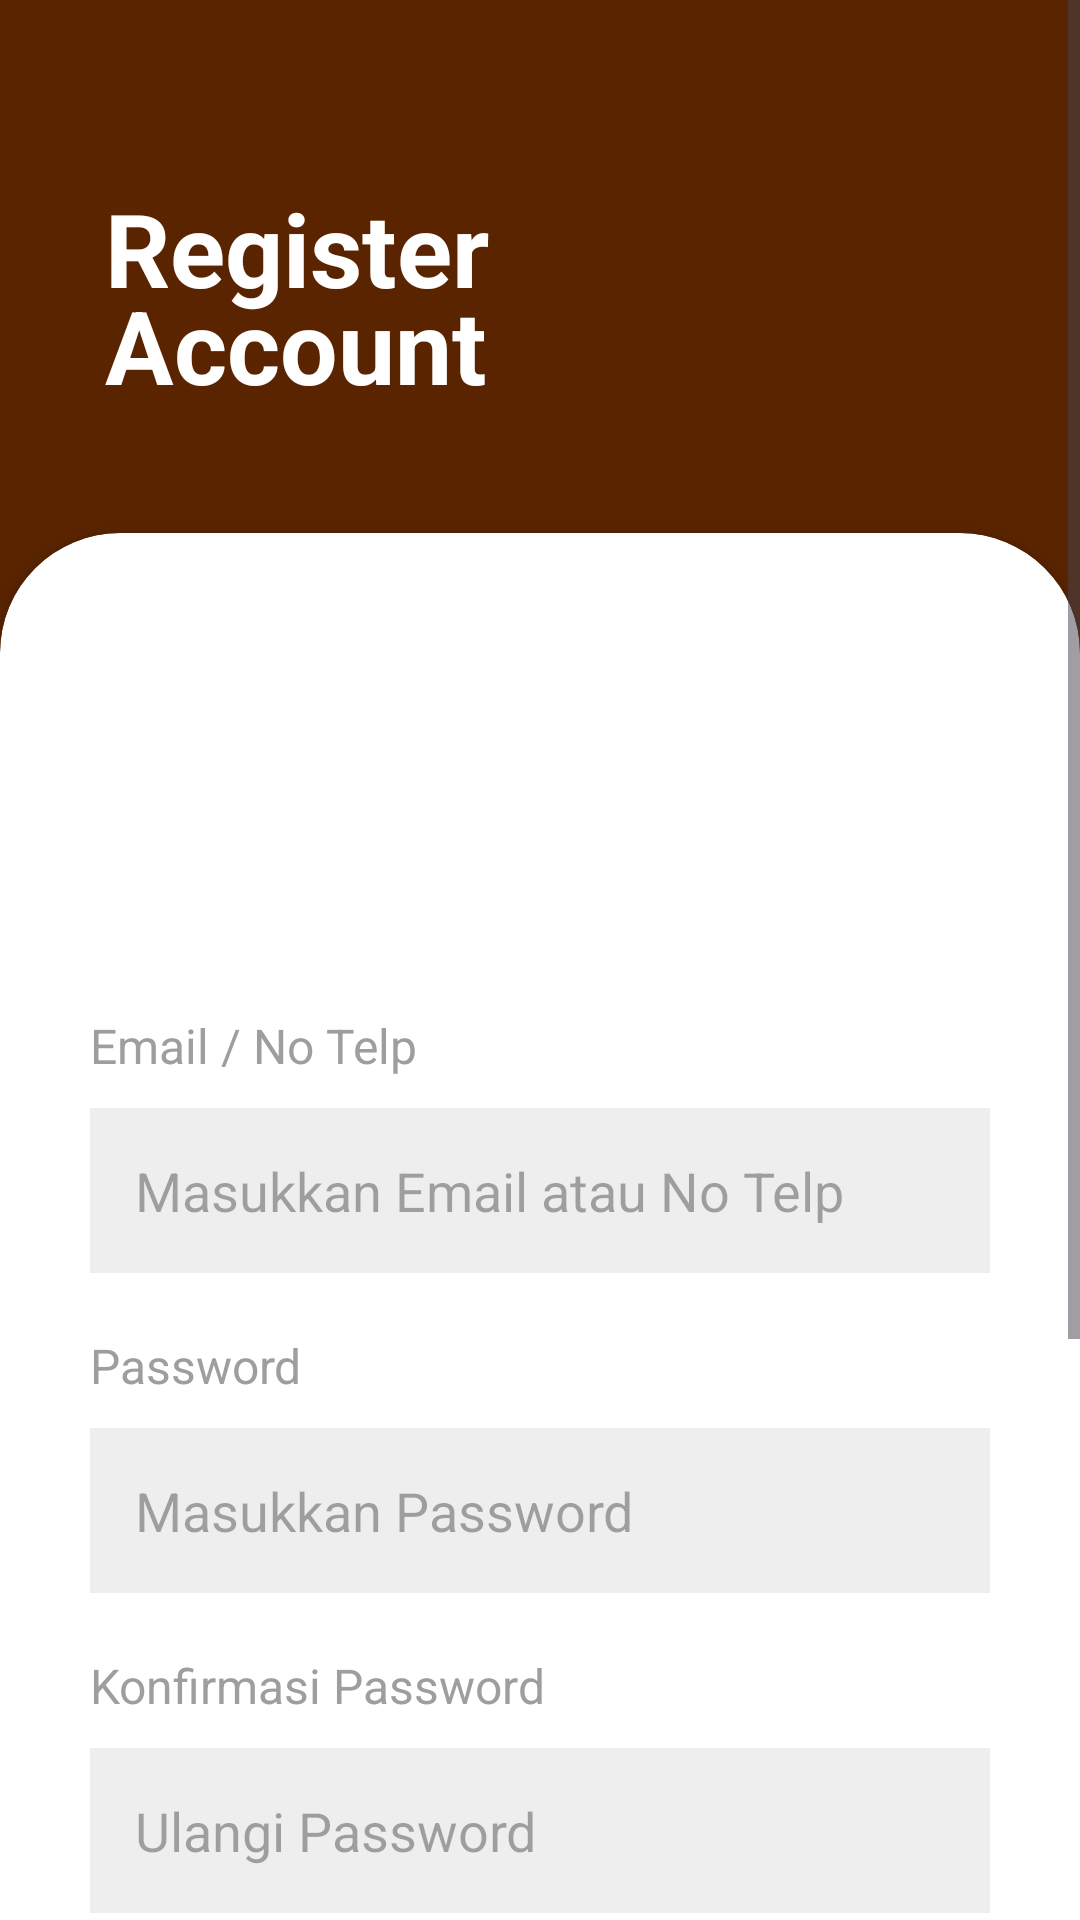

Here is an Android app screen rendered from its layout file. Give the layout XML and the strings, colors and styles it references.
<!-- AndroidManifest.xml: application theme Theme.KelaklukCoffe -->
<!-- res/layout/activity_register.xml -->
<?xml version="1.0" encoding="utf-8"?>
<ScrollView xmlns:android="http://schemas.android.com/apk/res/android"
    xmlns:app="http://schemas.android.com/apk/res-auto"
    android:layout_width="match_parent"
    android:layout_height="match_parent"
    android:fillViewport="true">

    <LinearLayout
        android:layout_width="match_parent"
        android:layout_height="wrap_content"
        android:background="#5A2400"
        android:orientation="vertical">

        
        <TextView
            android:layout_width="wrap_content"
            android:layout_height="wrap_content"
            android:layout_marginStart="35dp"
            android:layout_marginTop="60dp"
            android:text="Register&#10;Account"
            android:textColor="@android:color/white"
            android:textSize="34sp"
            android:textStyle="bold"
            android:lineSpacingExtra="-8dp" />

        
        <androidx.cardview.widget.CardView
            android:layout_width="match_parent"
            android:layout_height="wrap_content"
            android:layout_marginTop="40dp"
            app:cardBackgroundColor="@android:color/white"
            app:cardCornerRadius="40dp">

            <LinearLayout
                android:layout_width="match_parent"
                android:layout_height="wrap_content"
                android:orientation="vertical"
                android:padding="30dp">

                
                <ImageView
                    android:layout_width="130dp"
                    android:layout_height="130dp"
                    android:layout_gravity="center"
                    android:scaleType="fitCenter"
                    android:src="@mipmap/logo_kelakluk" />

                
                <TextView
                    android:layout_width="wrap_content"
                    android:layout_height="wrap_content"
                    android:text="Email / No Telp"
                    android:textColor="#9E9E9E"
                    android:textSize="16sp" />

                <EditText
                    android:id="@+id/etEmail"
                    android:layout_width="match_parent"
                    android:layout_height="55dp"
                    android:layout_marginTop="10dp"
                    android:background="#EEEEEE"
                    android:hint="Masukkan Email atau No Telp"
                    android:inputType="textEmailAddress"
                    android:padding="15dp"
                    android:textColor="#000000" />

                
                <TextView
                    android:layout_width="wrap_content"
                    android:layout_height="wrap_content"
                    android:layout_marginTop="20dp"
                    android:text="Password"
                    android:textColor="#9E9E9E"
                    android:textSize="16sp" />

                <EditText
                    android:id="@+id/etPassword"
                    android:layout_width="match_parent"
                    android:layout_height="55dp"
                    android:layout_marginTop="10dp"
                    android:background="#EEEEEE"
                    android:hint="Masukkan Password"
                    android:inputType="textPassword"
                    android:padding="15dp"
                    android:textColor="#000000" />

                
                <TextView
                    android:layout_width="wrap_content"
                    android:layout_height="wrap_content"
                    android:layout_marginTop="20dp"
                    android:text="Konfirmasi Password"
                    android:textColor="#9E9E9E"
                    android:textSize="16sp" />

                <EditText
                    android:id="@+id/etConfirmPassword"
                    android:layout_width="match_parent"
                    android:layout_height="55dp"
                    android:layout_marginTop="10dp"
                    android:background="#EEEEEE"
                    android:hint="Ulangi Password"
                    android:inputType="textPassword"
                    android:padding="15dp"
                    android:textColor="#000000" />

                
                <com.google.android.material.button.MaterialButton
                    android:id="@+id/btnRegister"
                    android:layout_width="match_parent"
                    android:layout_height="58dp"
                    android:layout_marginTop="25dp"
                    android:text="REGISTER"
                    android:textAllCaps="true"
                    android:textColor="@android:color/white"
                    android:textSize="18sp"
                    android:textStyle="bold"
                    app:backgroundTint="#5A2400"
                    app:cornerRadius="12dp" />

                
                <TextView
                    android:id="@+id/tvLogin"
                    android:layout_width="wrap_content"
                    android:layout_height="wrap_content"
                    android:layout_gravity="center"
                    android:layout_marginTop="20dp"
                    android:text="Sudah punya akun? Login"
                    android:textColor="#2196F3"
                    android:textSize="16sp" />

                
                <TextView
                    android:layout_width="wrap_content"
                    android:layout_height="wrap_content"
                    android:layout_gravity="center"
                    android:layout_marginTop="25dp"
                    android:text="Sign up with"
                    android:textColor="#9E9E9E"
                    android:textSize="15sp" />

                
                <LinearLayout
                    android:layout_width="match_parent"
                    android:layout_height="wrap_content"
                    android:layout_marginTop="25dp"
                    android:orientation="horizontal">

                    <androidx.cardview.widget.CardView
                        android:layout_width="0dp"
                        android:layout_height="55dp"
                        android:layout_weight="1"
                        android:layout_marginEnd="8dp"
                        app:cardCornerRadius="14dp"
                        app:cardElevation="6dp">

                        <LinearLayout
                            android:layout_width="match_parent"
                            android:layout_height="match_parent"
                            android:gravity="center"
                            android:orientation="horizontal">

                            <ImageView
                                android:layout_width="28dp"
                                android:layout_height="28dp"
                                android:src="@drawable/ic_launcher_foreground" />

                            <TextView
                                android:layout_width="wrap_content"
                                android:layout_height="wrap_content"
                                android:layout_marginStart="10dp"
                                android:text="Google"
                                android:textColor="#B8860B"
                                android:textStyle="bold" />
                        </LinearLayout>
                    </androidx.cardview.widget.CardView>

                    <androidx.cardview.widget.CardView
                        android:layout_width="0dp"
                        android:layout_height="55dp"
                        android:layout_weight="1"
                        android:layout_marginStart="8dp"
                        app:cardCornerRadius="14dp"
                        app:cardElevation="6dp">

                        <LinearLayout
                            android:layout_width="match_parent"
                            android:layout_height="match_parent"
                            android:gravity="center"
                            android:orientation="horizontal">

                            <ImageView
                                android:layout_width="28dp"
                                android:layout_height="28dp"
                                android:src="@drawable/ic_launcher_foreground" />

                            <TextView
                                android:layout_width="wrap_content"
                                android:layout_height="wrap_content"
                                android:layout_marginStart="10dp"
                                android:text="Facebook"
                                android:textColor="#0D47A1"
                                android:textStyle="bold" />
                        </LinearLayout>
                    </androidx.cardview.widget.CardView>

                </LinearLayout>

            </LinearLayout>

        </androidx.cardview.widget.CardView>

    </LinearLayout>

</ScrollView>
<!-- resources referenced by this layout -->
<resources>
  <!-- drawable ic_launcher_foreground: webp bitmap (mipmap-hdpi, 4056 bytes) -->
  <style name="Theme.KelaklukCoffe" parent="Base.Theme.KelaklukCoffe" />
  <style name="Base.Theme.KelaklukCoffe" parent="Theme.Material3.DayNight.NoActionBar">
          
          
      </style>
</resources>
